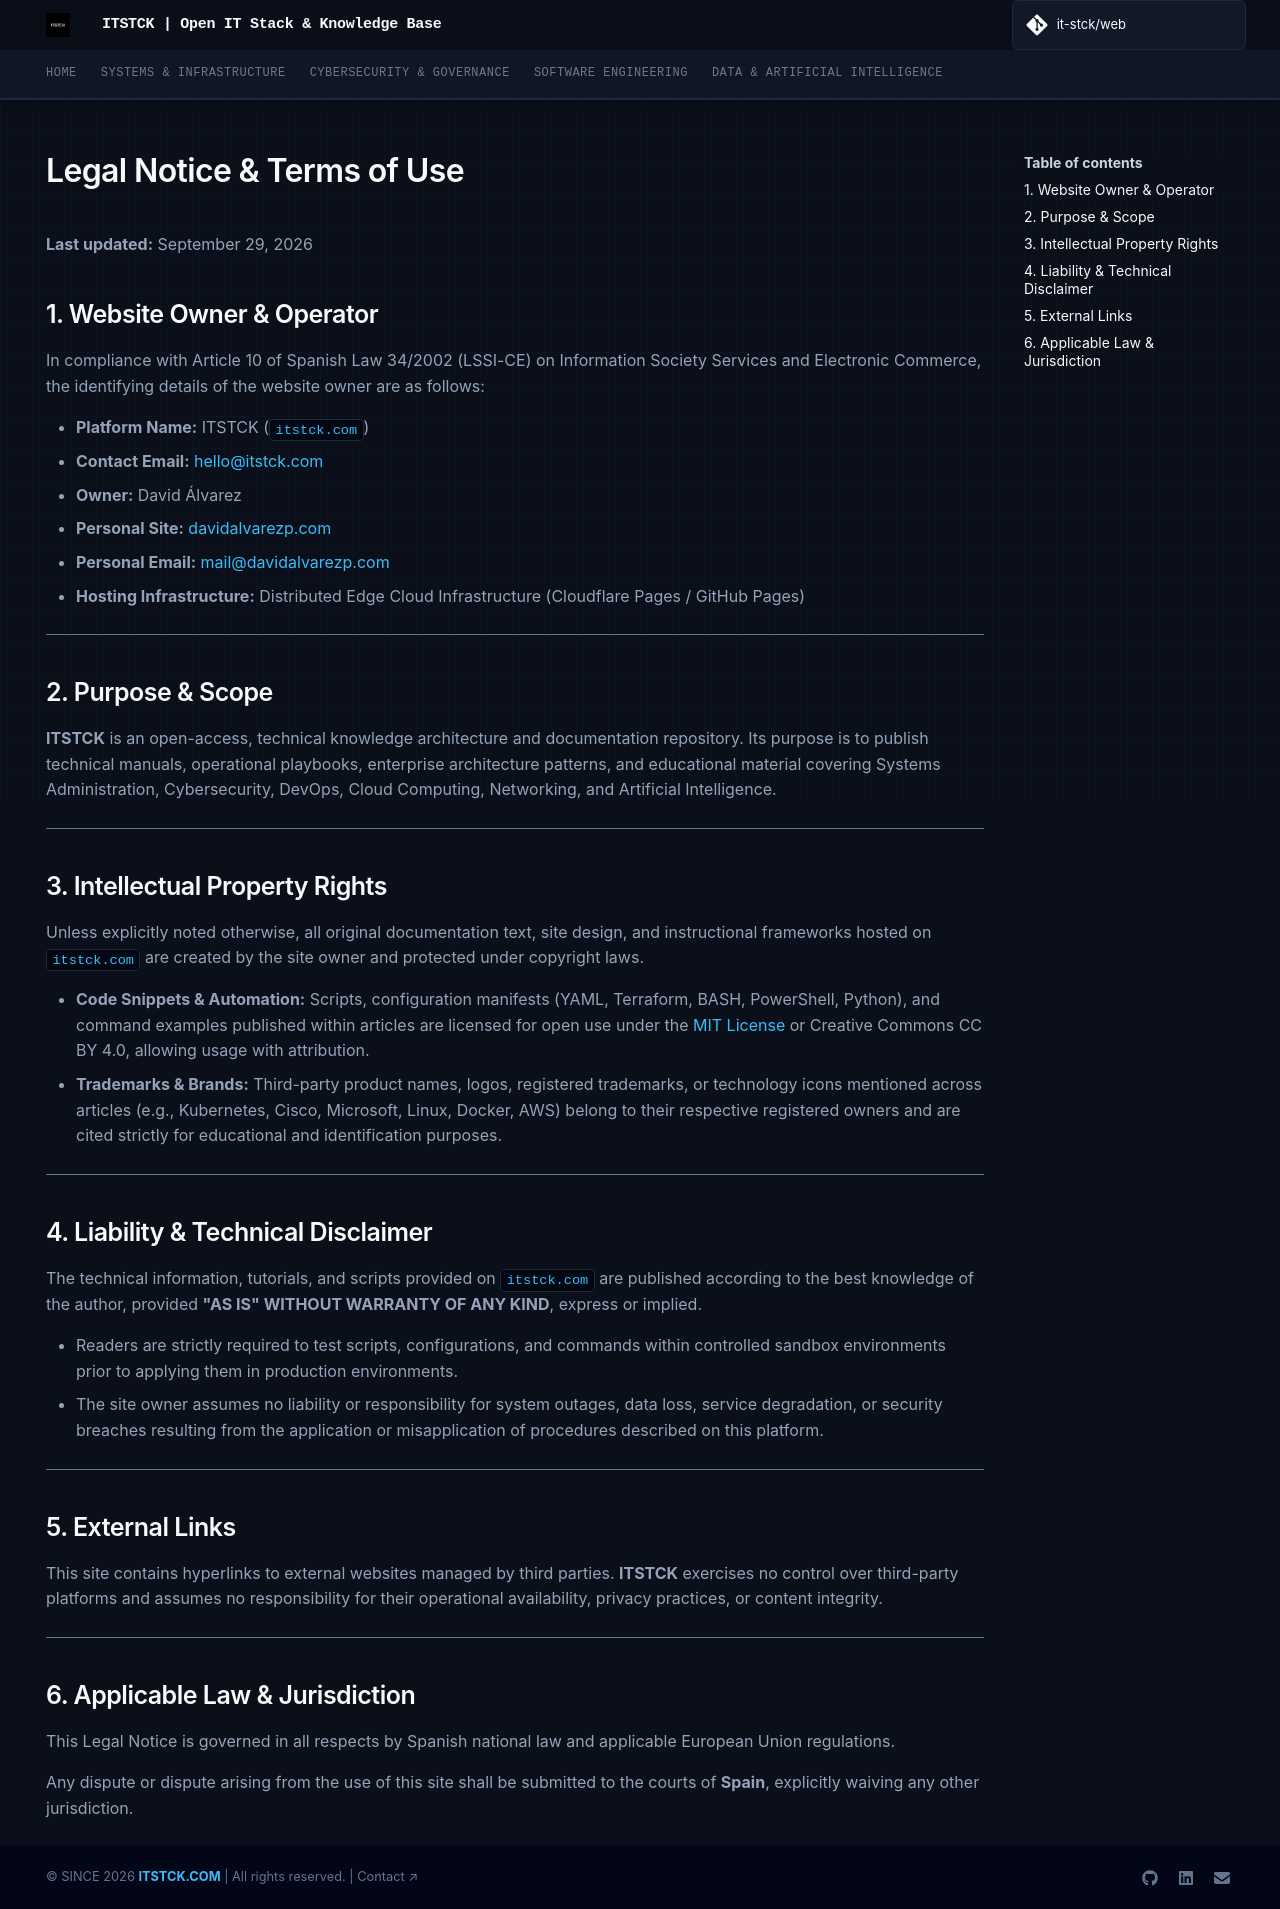

repository: it-stck/web · page: p/legal/index.html · generator: mkdocs

---
title: Legal Notice & Terms of Use
description: Owner details, terms of use, intellectual property, and jurisdiction for itstck.com.
hide:
  - navigation
  - feedback
meta:
  - name: robots
    content: noindex, nofollow
---

# Legal Notice & Terms of Use

**Last updated:** September 29, 2026

## 1. Website Owner & Operator

In compliance with Article 10 of Spanish Law 34/2002 (LSSI-CE) on Information Society Services and Electronic Commerce, the identifying details of the website owner are as follows:

* **Platform Name:** ITSTCK (`itstck.com`)
* **Contact Email:** [hello@itstck.com](mailto:hello@itstck.com)
* **Owner:** David Álvarez
* **Personal Site:** [davidalvarezp.com](https://davidalvarezp.com)
* **Personal Email:** [mail@davidalvarezp.com](mailto:mail@davidalvarezp.com)
* **Hosting Infrastructure:** Distributed Edge Cloud Infrastructure (Cloudflare Pages / GitHub Pages)

---

## 2. Purpose & Scope

**ITSTCK** is an open-access, technical knowledge architecture and documentation repository. Its purpose is to publish technical manuals, operational playbooks, enterprise architecture patterns, and educational material covering Systems Administration, Cybersecurity, DevOps, Cloud Computing, Networking, and Artificial Intelligence.

---

## 3. Intellectual Property Rights

Unless explicitly noted otherwise, all original documentation text, site design, and instructional frameworks hosted on `itstck.com` are created by the site owner and protected under copyright laws.

* **Code Snippets & Automation:** Scripts, configuration manifests (YAML, Terraform, BASH, PowerShell, Python), and command examples published within articles are licensed for open use under the [MIT License](https://opensource.org/licenses/MIT) or Creative Commons CC BY 4.0, allowing usage with attribution.
* **Trademarks & Brands:** Third-party product names, logos, registered trademarks, or technology icons mentioned across articles (e.g., Kubernetes, Cisco, Microsoft, Linux, Docker, AWS) belong to their respective registered owners and are cited strictly for educational and identification purposes.

---

## 4. Liability & Technical Disclaimer

The technical information, tutorials, and scripts provided on `itstck.com` are published according to the best knowledge of the author, provided **"AS IS" WITHOUT WARRANTY OF ANY KIND**, express or implied.

* Readers are strictly required to test scripts, configurations, and commands within controlled sandbox environments prior to applying them in production environments.
* The site owner assumes no liability or responsibility for system outages, data loss, service degradation, or security breaches resulting from the application or misapplication of procedures described on this platform.

---

## 5. External Links

This site contains hyperlinks to external websites managed by third parties. **ITSTCK** exercises no control over third-party platforms and assumes no responsibility for their operational availability, privacy practices, or content integrity.

---

## 6. Applicable Law & Jurisdiction

This Legal Notice is governed in all respects by Spanish national law and applicable European Union regulations.

Any dispute or dispute arising from the use of this site shall be submitted to the courts of **Spain**, explicitly waiving any other jurisdiction.
